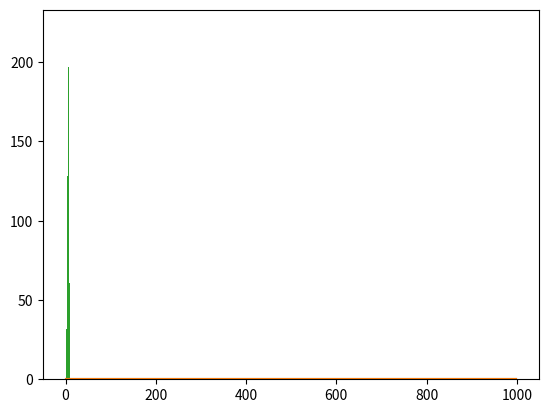

Write Python code to recreate this figure.
import matplotlib.pyplot as plt
import numpy as np
import numpy.random
from scipy.stats import binom, beta


def globe():
    grid = np.arange(0, 1, 0.001)

    uniform_prior = np.ones(1000)
    posterior_uniform_prior = plot_posterior(grid, uniform_prior)

    beta_prior = beta.ppf(grid, 3, 2)
    posterior_beta_prior = plot_posterior(grid, beta_prior)
    plt.show()

    samples = numpy.random.choice(grid, p=posterior_beta_prior, size=1000)
    posterior_predictive = binom.rvs(n=9, p=samples, size=1000)
    plt.hist(posterior_predictive)
    plt.show()


def plot_posterior(grid, prior):
    p_data = binom.pmf(k=6, n=9, p=grid)

    posterior = p_data * prior
    posterior_normalised = posterior / sum(posterior)
    plt.plot(posterior_normalised)

    return posterior_normalised


if __name__ == '__main__':
    globe()
